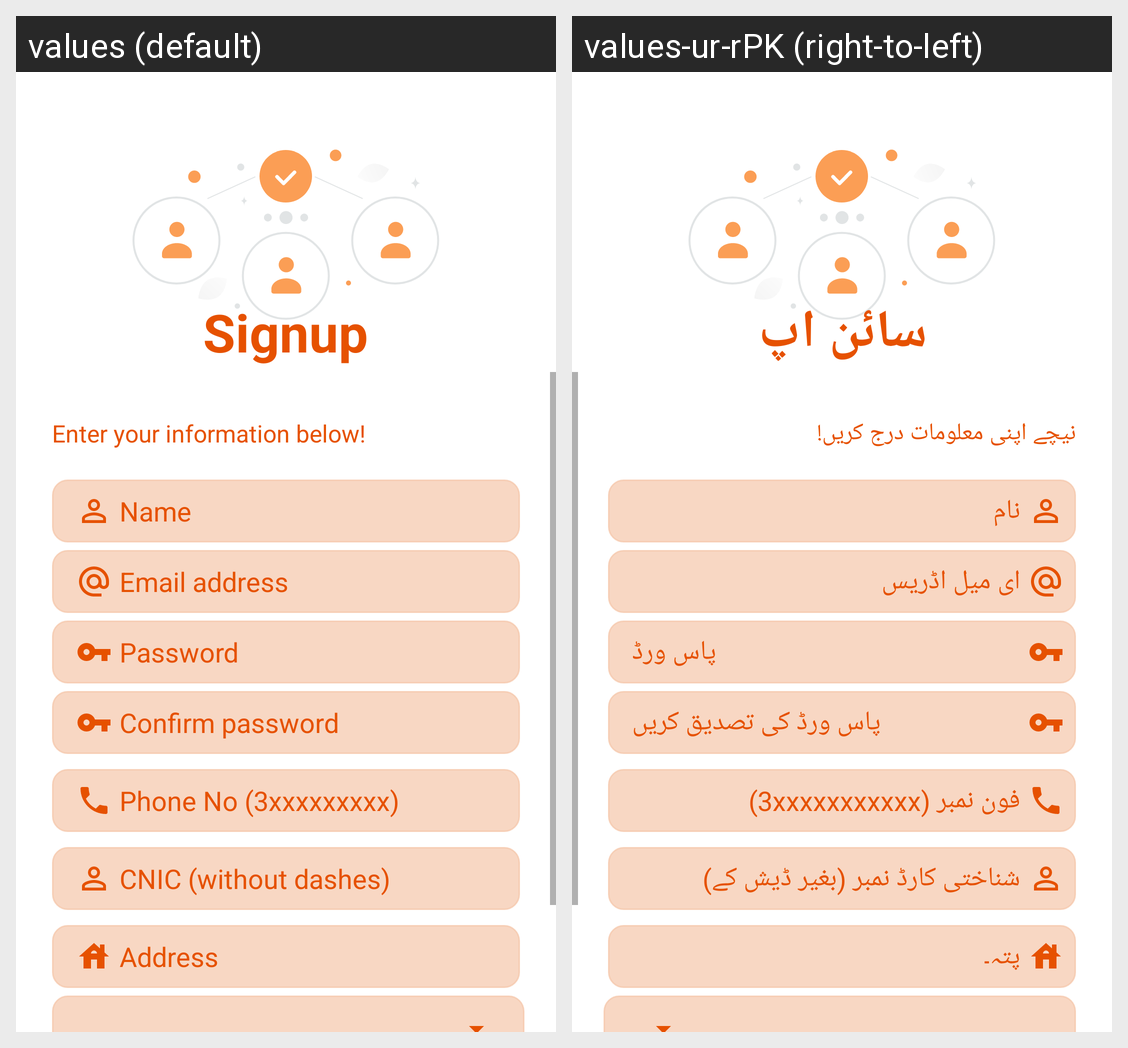

The same Android screen rendered under two of its app's locales, left to right. List the strings drawn on it with the default value and each locale's translation.
Android screen res/layout/activity_signup.xml rendered under 2 locales, left to right: values (default), values-ur-rPK (right-to-left). Device: Nexus 5 (rendered at 1080×1920; each locale shown at half size, 540×960, under a caption strip naming it); theme Theme.OtelApp.
Strings drawn on this screen, with the default value and each locale's value (text and hints the layout hard-codes, and strings that could not be matched under every locale, appear in the picture but are not listed):

string_signup
  values: Signup
  values-ur-rPK: سائن اپ

enter_your_information_below
  values: Enter your information below!
  values-ur-rPK: نیچے اپنی معلومات درج کریں!

name
  values: Name
  values-ur-rPK: نام

email_address
  values: Email address
  values-ur-rPK: ای میل اڈریس

password
  values: Password
  values-ur-rPK: پاس ورڈ

confirm_password
  values: Confirm password
  values-ur-rPK: پاس ورڈ کی تصدیق کریں

phone_no_hint
  values: Phone No (3xxxxxxxxx)
  values-ur-rPK: فون نمبر (3xxxxxxxxxxx)

cnic_without_dashes
  values: CNIC (without dashes)
  values-ur-rPK: شناختی کارڈ نمبر (بغیر ڈیش کے)

address
  values: Address
  values-ur-rPK: پتہ۔
